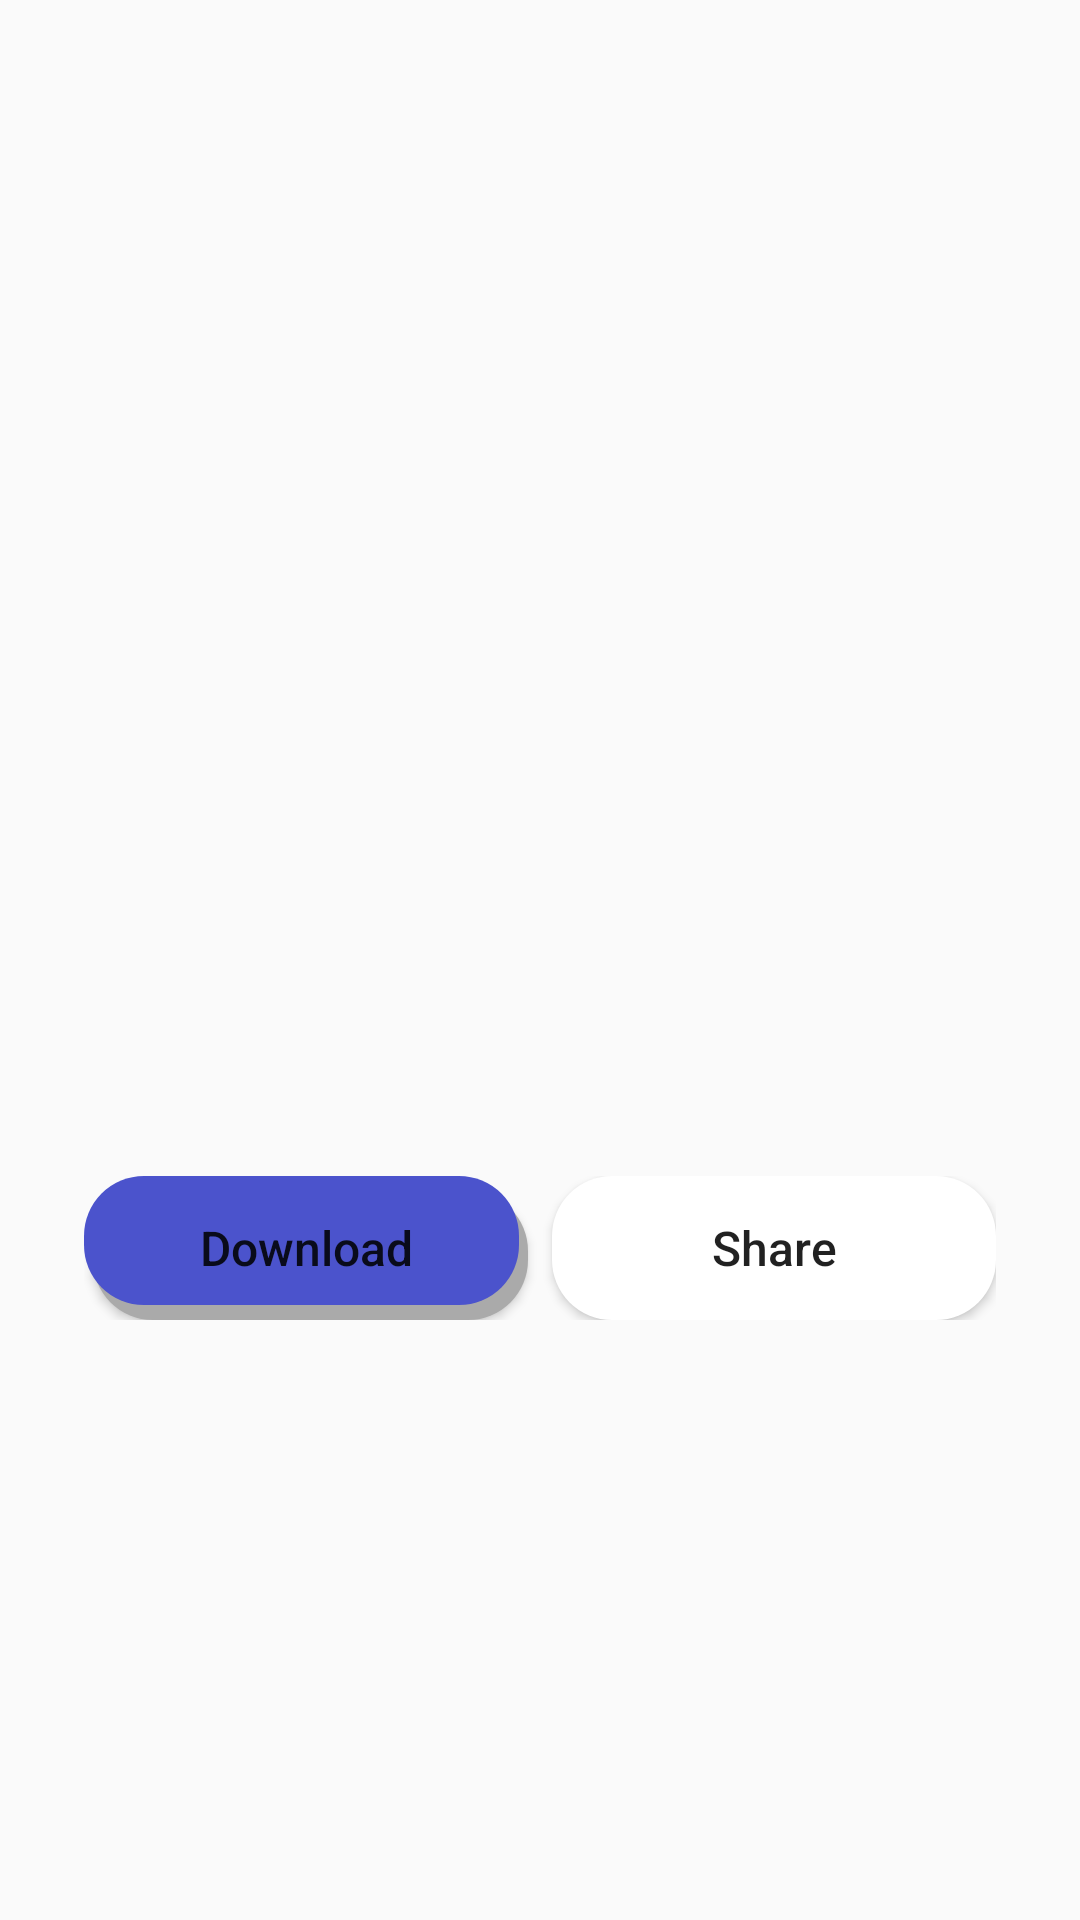

Android layout source for this screen:
<!-- AndroidManifest.xml: application theme Theme.Updated -->
<!-- res/layout/activity_qrcode.xml -->
<?xml version="1.0" encoding="utf-8"?>
<RelativeLayout
    xmlns:android="http://schemas.android.com/apk/res/android"
    xmlns:app="http://schemas.android.com/apk/res-auto"
    android:layout_width="match_parent"
    android:layout_height="match_parent">

    <LinearLayout
        android:layout_width="match_parent"
        android:layout_height="wrap_content"
        android:orientation="vertical"
        android:paddingStart="28dp"
        android:paddingEnd="28dp"
        android:layout_marginTop="36dp">

        
        
        <ImageView
            android:id="@+id/img"
            android:layout_width="300dp"
            android:layout_height="300dp"
            android:layout_centerHorizontal="true"
            android:layout_centerVertical="true"
            android:layout_gravity="center_horizontal"
            android:layout_marginBottom="32dp"
            android:scaleType="centerCrop" /> 

        
        <LinearLayout
            android:layout_width="match_parent"
            android:layout_height="wrap_content"
            android:orientation="horizontal"
            android:layout_marginTop="24dp">

            
            <Button
                android:id="@+id/downloadButton"
                android:layout_width="0dp"
                android:layout_height="48dp"
                android:layout_gravity="center_horizontal"
                android:text="Download"
                android:textAllCaps="false"
                android:textSize="16sp"
                android:background="@drawable/rounded_button"
                android:clickable="true"
                android:focusable="true"
                android:elevation="30dp"
                android:padding="12dp"
                android:layout_weight="1"/>

            
            <Space
                android:layout_width="8dp"
                android:layout_height="match_parent" />

            
            <Button
                android:id="@+id/shareButton"
                android:layout_width="0dp"
                android:layout_height="48dp"
                android:layout_gravity="center_horizontal"
                android:text="Share"
                android:textAllCaps="false"
                android:textSize="16sp"
                android:clickable="true"
                android:background="@drawable/rounded_corners"
                android:focusable="true"
                android:elevation="30dp"
                android:padding="12dp"
                android:layout_weight="1"/>
        </LinearLayout>
    </LinearLayout>
</RelativeLayout>
<!-- resources referenced by this layout -->
<resources>
  <!-- drawable rounded_button (drawable) -->
  <?xml version="1.0" encoding="utf-8"?>
  <layer-list xmlns:android="http://schemas.android.com/apk/res/android">
  
  <item android:left="3dp" android:top="5dp">
      <shape>
          <solid android:color="@android:color/darker_gray" />
          <corners android:radius="20dp" />
      </shape>
  </item>
  
  <item android:bottom="5dp" android:right="3dp">
      <shape>
          <solid android:color="@color/primary" />
          <corners android:radius="20dp" />
      </shape>
  </item>
  </layer-list>
  <!-- drawable rounded_corners (drawable) -->
  <shape xmlns:android="http://schemas.android.com/apk/res/android"
      android:shape="rectangle">
      <corners android:radius="20dp" /> 
      <solid android:color="@color/white" /> 
  </shape>
  <style name="Theme.Updated" parent="android:Theme.Material.Light.NoActionBar" />
  <color name="primary">#FF4B53CC</color>
  <color name="white">#FFFFFFFF</color>
</resources>
